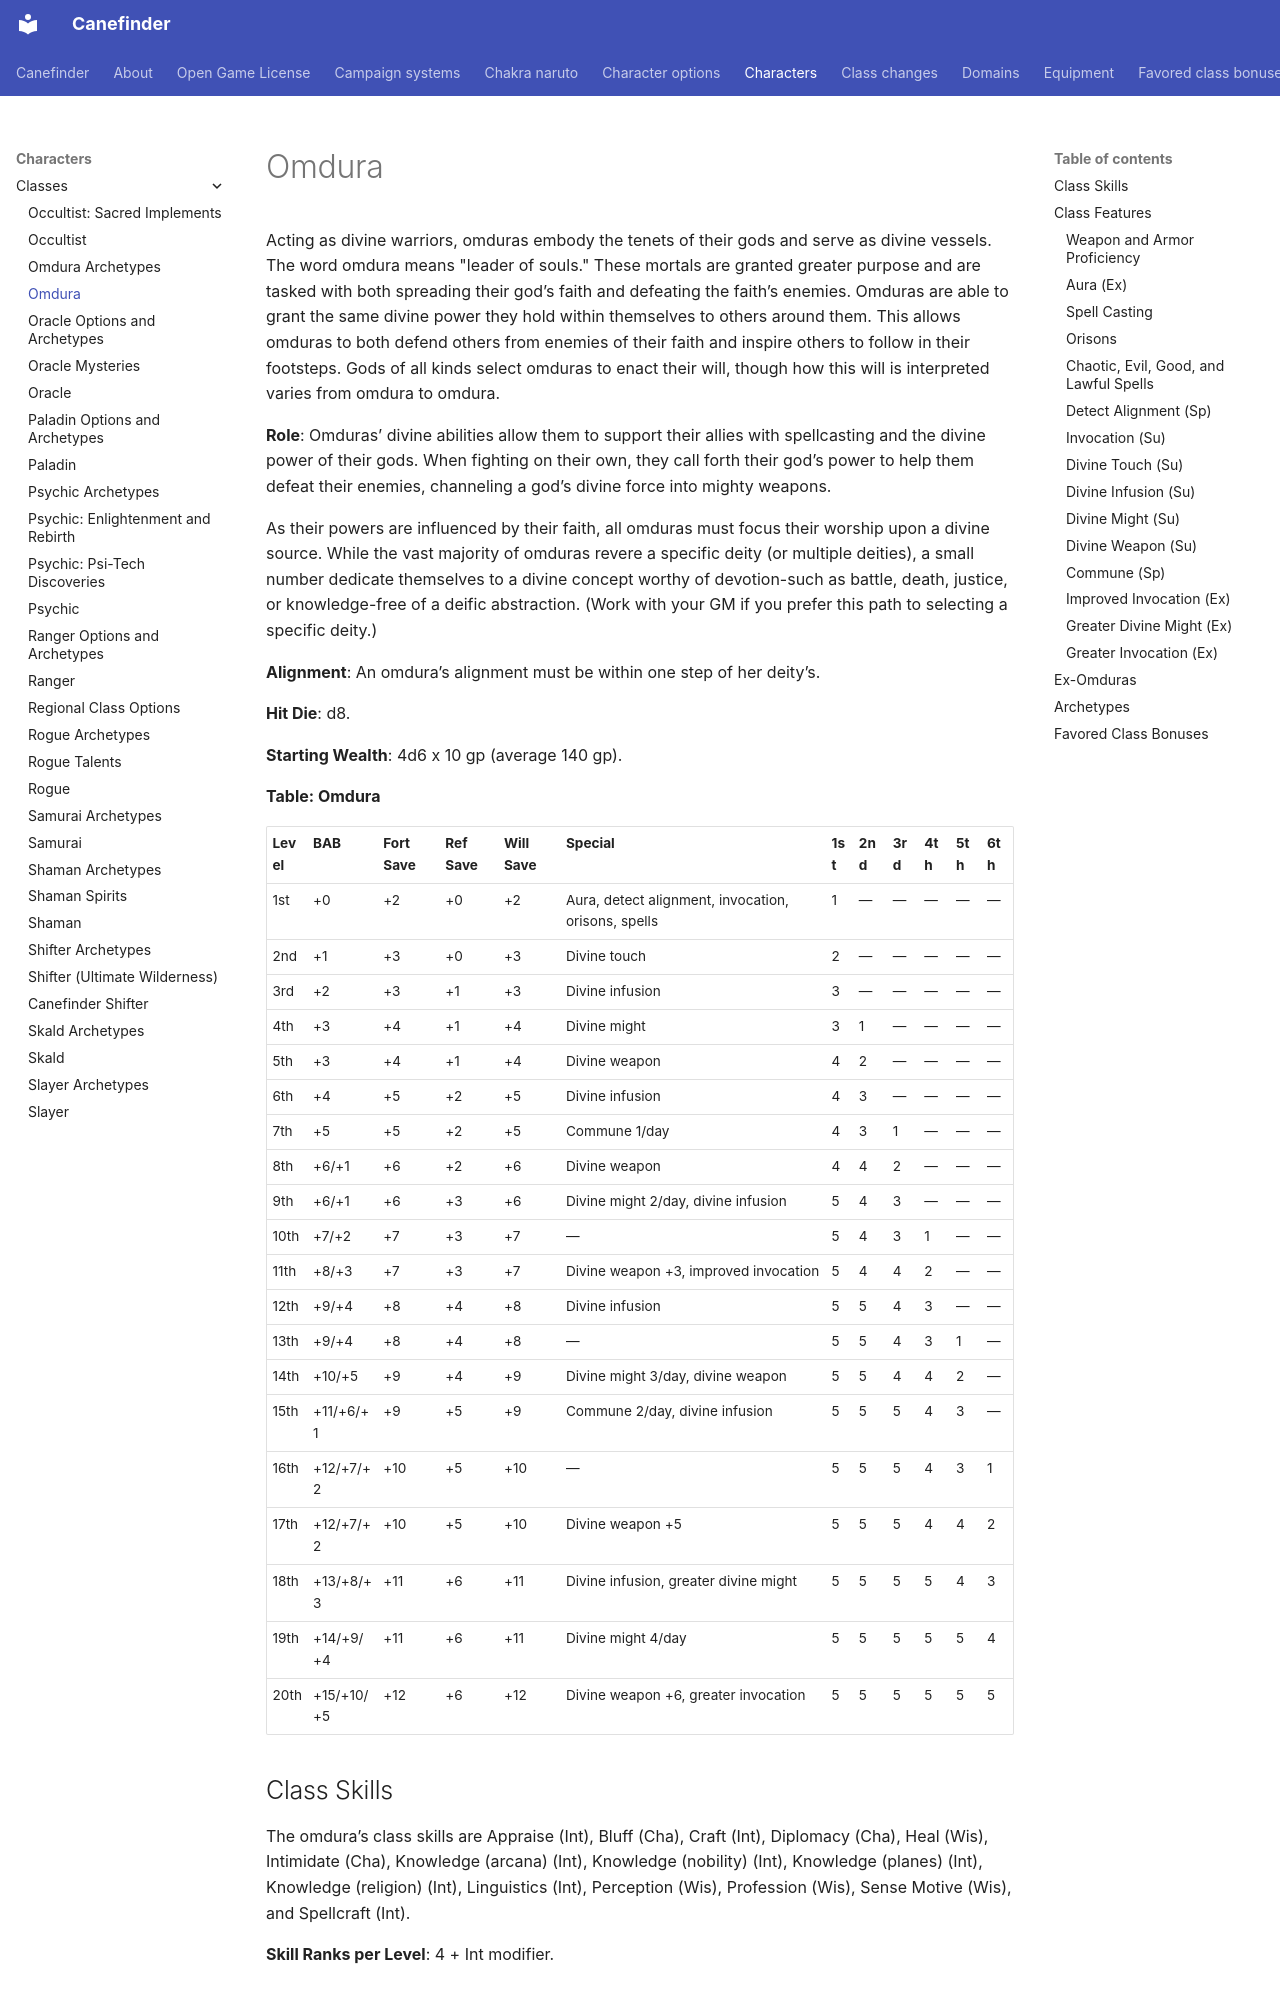

repository: canefinderhouserules/Canefinderhouserules · page: characters/classes/omdura/index.html · generator: mkdocs

# Omdura

Acting as divine warriors, omduras embody the tenets of their gods and serve as divine vessels. The word omdura means "leader of souls." These mortals are granted greater purpose and are tasked with both spreading their god’s faith and defeating the faith’s enemies. Omduras are able to grant the same divine power they hold within themselves to others around them. This allows omduras to both defend others from enemies of their faith and inspire others to follow in their footsteps. Gods of all kinds select omduras to enact their will, though how this will is interpreted varies from omdura to omdura.

**Role**: Omduras’ divine abilities allow them to support their allies with spellcasting and the divine power of their gods. When fighting on their own, they call forth their god’s power to help them defeat their enemies, channeling a god’s divine force into mighty weapons.

As their powers are influenced by their faith, all omduras must focus their worship upon a divine source. While the vast majority of omduras revere a specific deity (or multiple deities), a small number dedicate themselves to a divine concept worthy of devotion-such as battle, death, justice, or knowledge-free of a deific abstraction. (Work with your GM if you prefer this path to selecting a specific deity.)

**Alignment**: An omdura’s alignment must be within one step of her deity’s.

**Hit Die**: d8.

**Starting Wealth**: 4d6 x 10 gp (average 140 gp).

**Table: Omdura**

| Level | BAB | Fort Save | Ref Save | Will Save | Special | 1st | 2nd | 3rd | 4th | 5th | 6th |
|---|---|---|---|---|---|---|---|---|---|---|---|
| 1st | +0 | +2 | +0 | +2 | Aura, detect alignment, invocation, orisons, spells | 1 | — | — | — | — | — |
| 2nd | +1 | +3 | +0 | +3 | Divine touch | 2 | — | — | — | — | — |
| 3rd | +2 | +3 | +1 | +3 | Divine infusion | 3 | — | — | — | — | — |
| 4th | +3 | +4 | +1 | +4 | Divine might | 3 | 1 | — | — | — | — |
| 5th | +3 | +4 | +1 | +4 | Divine weapon | 4 | 2 | — | — | — | — |
| 6th | +4 | +5 | +2 | +5 | Divine infusion | 4 | 3 | — | — | — | — |
| 7th | +5 | +5 | +2 | +5 | Commune 1/day | 4 | 3 | 1 | — | — | — |
| 8th | +6/+1 | +6 | +2 | +6 | Divine weapon | 4 | 4 | 2 | — | — | — |
| 9th | +6/+1 | +6 | +3 | +6 | Divine might 2/day, divine infusion | 5 | 4 | 3 | — | — | — |
| 10th | +7/+2 | +7 | +3 | +7 | — | 5 | 4 | 3 | 1 | — | — |
| 11th | +8/+3 | +7 | +3 | +7 | Divine weapon +3, improved invocation | 5 | 4 | 4 | 2 | — | — |
| 12th | +9/+4 | +8 | +4 | +8 | Divine infusion | 5 | 5 | 4 | 3 | — | — |
| 13th | +9/+4 | +8 | +4 | +8 | — | 5 | 5 | 4 | 3 | 1 | — |
| 14th | +10/+5 | +9 | +4 | +9 | Divine might 3/day, divine weapon | 5 | 5 | 4 | 4 | 2 | — |
| 15th | +11/+6/+1 | +9 | +5 | +9 | Commune 2/day, divine infusion | 5 | 5 | 5 | 4 | 3 | — |
| 16th | +12/+7/+2 | +10 | +5 | +10 | — | 5 | 5 | 5 | 4 | 3 | 1 |
| 17th | +12/+7/+2 | +10 | +5 | +10 | Divine weapon +5 | 5 | 5 | 5 | 4 | 4 | 2 |
| 18th | +13/+8/+3 | +11 | +6 | +11 | Divine infusion, greater divine might | 5 | 5 | 5 | 5 | 4 | 3 |
| 19th | +14/+9/+4 | +11 | +6 | +11 | Divine might 4/day | 5 | 5 | 5 | 5 | 5 | 4 |
| 20th | +15/+10/+5 | +12 | +6 | +12 | Divine weapon +6, greater invocation | 5 | 5 | 5 | 5 | 5 | 5 |

## Class Skills

The omdura’s class skills are Appraise (Int), Bluff (Cha), Craft (Int), Diplomacy (Cha), Heal (Wis), Intimidate (Cha), Knowledge (arcana) (Int), Knowledge (nobility) (Int), Knowledge (planes) (Int), Knowledge (religion) (Int), Linguistics (Int), Perception (Wis), Profession (Wis), Sense Motive (Wis), and Spellcraft (Int).

**Skill Ranks per Level**: 4 + Int modifier.

## Class Features

The following are the class features of the omdura.

### Weapon and Armor Proficiency

Omduras are proficient with all [simple weapons](../../equipment/weapons.md#simple-weapons), [light armor](../../equipment/armor.md), [medium armor](../../equipment/armor.md), and [shields](../../equipment/armor.md) (except [tower shields](../../equipment/armor.md)). Omduras are also proficient with the favored weapon of their deity.

### Aura (Ex)

An omdura of a chaotic, evil, good, or lawful deity has a powerful aura corresponding to the deity’s alignment (see the [*detect evil*](../../magic/spells/detect-evil.md) spell for details).
